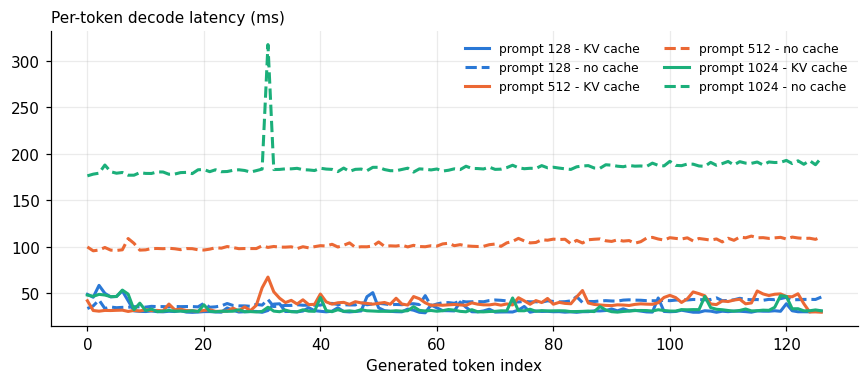

The file beside this chart, header and first rows:
prompt_len, kv_cache, ttft_ms, mean_step_ms, last_step_ms, decode_tok_per_s, peak_mem_mib
128, True, 58.68, 32.26, 30.33, 31.0, 2995
128, False, 81.15, 39.45, 45.59, 25.35, 3102
512, True, 68.75, 38.85, 29.21, 25.74, 3118
512, False, 68.83, 103.1, 110.5, 9.7, 3326
1024, True, 154.2, 32.72, 30.76, 30.57, 3281
1024, False, 153.1, 185.7, 195.8, 5.39, 3625
